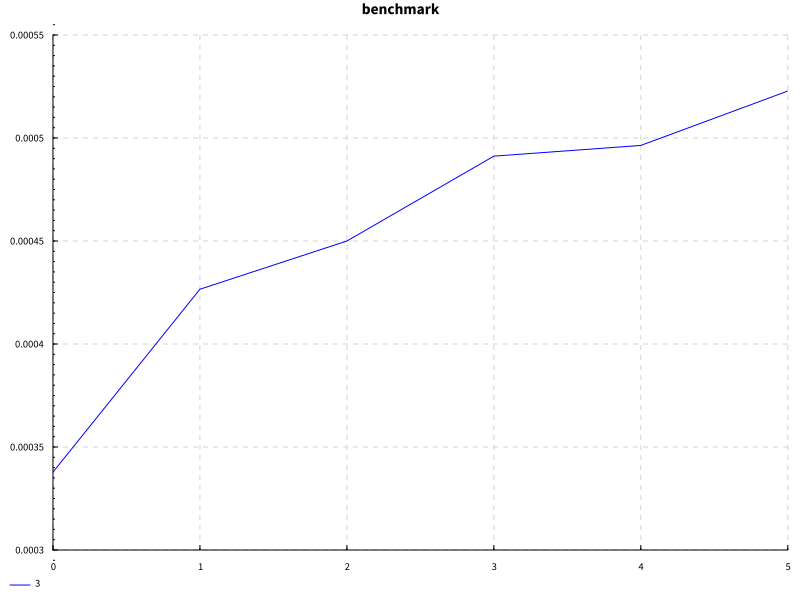

Data behind this chart, as committed beside it:
size, unroll, mean, std
0, 3, 3.3779999999999997e-4, 7.916880698861136e-5
1, 3, 4.2659999999999996e-4, 4.1040224170927725e-5
2, 3, 4.5000000000000004e-4, 8.674675786448737e-5
3, 3, 4.912e-4, 4.9806626065213476e-5
4, 3, 4.964e-4, 4.165693219621437e-5
5, 3, 5.228e-4, 1.0478644950564936e-4
